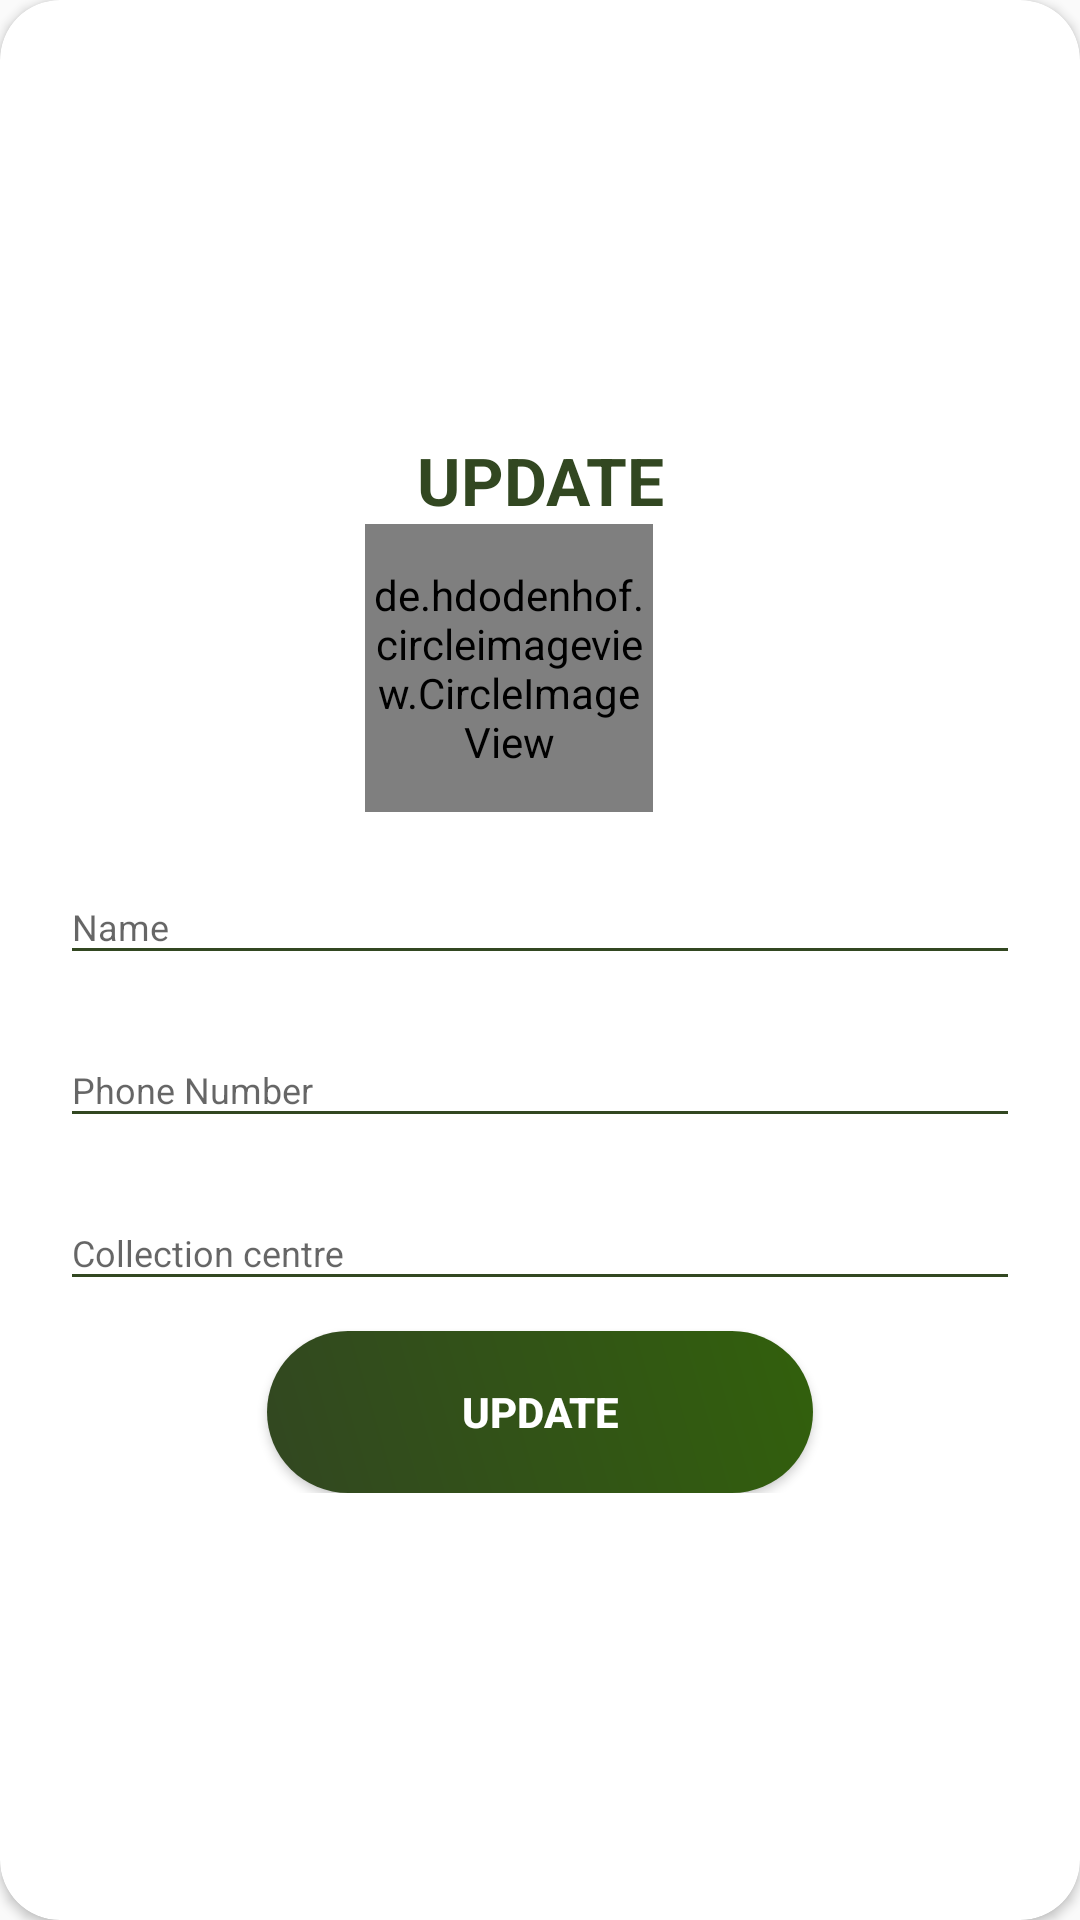

This screen was rendered from an Android layout file. Write that file and the resources it references.
<!-- AndroidManifest.xml: application theme AppTheme -->
<!-- res/layout/update.xml -->
<?xml version="1.0" encoding="utf-8"?>
<androidx.cardview.widget.CardView
    xmlns:android="http://schemas.android.com/apk/res/android"
    xmlns:app="http://schemas.android.com/apk/res-auto"
    style="@style/loginCard"
    app:cardCornerRadius="@dimen/loginCardRadius"
    android:elevation="5dp"
    android:layout_gravity="center"
    android:layout_marginTop="10dp"
    android:layout_marginBottom="@dimen/loginViewsMargin"
    android:background="@color/whiteCardColor">

    <LinearLayout
        style="@style/linearParent"
        android:layout_gravity="center"
        android:padding="@dimen/loginViewsMargin">

        <TextView
            style="@style/headerTextPrimary"
            android:text="UPDATE"
            android:layout_marginTop="3dp"/>
        <LinearLayout
            android:layout_width="wrap_content"
            android:layout_height="wrap_content"
            android:layout_gravity="center"
            android:orientation="horizontal">
            <de.hdodenhof.circleimageview.CircleImageView
                android:id="@+id/ediprofileimage"
                android:layout_width="96dp"
                android:layout_height="96dp"
                android:layout_gravity="center_horizontal"
                android:layout_marginTop="0dp"
                android:src="@drawable/logo"
                app:civ_border_color="#FF000000"
                app:civ_border_width="2dp" />
            <ImageView
                android:layout_width="40dp"
                android:layout_height="40dp"
                android:layout_marginTop="40dp"
                android:layout_marginLeft="-20dp"
                android:id="@+id/edit_profile_image"
                android:src="@drawable/ic_baseline_mode_edit_outline_24"
                />

        </LinearLayout>

        <com.google.android.material.textfield.TextInputLayout
            style="@style/parent"
            android:layout_marginTop="@dimen/signup_text_margin_top">
            <EditText
                style="@style/modifiedEditText"
                android:inputType="text"
                android:maxLines="1"
                android:id="@+id/update_name"
                android:hint="Name"/>
        </com.google.android.material.textfield.TextInputLayout>

        <com.google.android.material.textfield.TextInputLayout
            style="@style/parent"
            android:layout_marginTop="@dimen/signup_text_margin_top">
            <EditText
                android:id="@+id/update_mobile_Number"
                style="@style/modifiedEditText"
                android:inputType="text"
                android:maxLines="1"
                android:hint="Phone Number"/>
        </com.google.android.material.textfield.TextInputLayout>
        <com.google.android.material.textfield.TextInputLayout
            style="@style/parent"
            android:layout_marginTop="@dimen/signup_text_margin_top">
            <EditText
                android:id="@+id/update_collection"
                style="@style/modifiedEditText"
                android:inputType="text"
                android:maxLines="1"
                android:hint="Collection centre"/>
        </com.google.android.material.textfield.TextInputLayout>



        <Button
            style="@style/loginButton"
            android:layout_gravity="center"
            android:text="Update"
            android:id="@+id/updatess"
            android:layout_marginTop="10dp"/>

    </LinearLayout>
</androidx.cardview.widget.CardView>
<!-- resources referenced by this layout -->
<resources>
  <color name="whiteCardColor">#fff</color>
  <dimen name="loginCardRadius">20dp</dimen>
  <dimen name="loginViewsMargin">20dp</dimen>
  <dimen name="signup_text_margin_top">10dp</dimen>
  <!-- drawable logo: webp bitmap (drawable, 6776 bytes) -->
  <style name="headerTextPrimary" parent="headerText">
          <item name="android:textColor">@color/primaryTextColor</item>
      </style>
  <style name="linearParent" parent="parent">
          <item name="android:orientation">vertical</item>
      </style>
  <style name="loginButton" parent="viewParent">
          <item name="android:background">@drawable/login_button_bk</item>
          <item name="android:textColor">@color/whiteTextColor</item>
          <item name="android:textStyle">bold</item>
      </style>
  <style name="loginCard" parent="parent" />
  <style name="modifiedEditText" parent="parent">
          <item name="android:textSize">@dimen/newsMoreTextSize</item>
          <item name="android:backgroundTint">@color/primaryTextColor</item>
      </style>
  <style name="parent">
          <item name="android:layout_width">match_parent</item>
          <item name="android:layout_height">wrap_content</item>
      </style>
  <style name="AppTheme" parent="Theme.AppCompat.Light.NoActionBar">
  
  
          <item name="android:windowDisablePreview">true</item>
          <item name="android:windowIsTranslucent">true</item>
  
      </style>
  <style name="headerText" parent="parent">
          <item name="android:textSize">@dimen/headerTextSize</item>
          <item name="android:textAlignment">center</item>
          <item name="android:textColor">@color/whiteTextColor</item>
          <item name="android:textStyle">bold</item>
      </style>
  <color name="primaryTextColor">#324721</color>
  <style name="viewParent">
          <item name="android:layout_width">wrap_content</item>
          <item name="android:layout_height">wrap_content</item>
      </style>
  <!-- drawable login_button_bk (drawable-v24) -->
  <?xml version="1.0" encoding="utf-8"?>
  <shape xmlns:android="http://schemas.android.com/apk/res/android" android:shape="rectangle" >
      <corners
          android:radius="27dp"
          />
      <gradient
          android:angle="45"
          android:centerX="35%"
          android:startColor="#324721"
          android:endColor="#32600C"
          android:type="linear"
          />
      <size
          android:width="182dp"
          android:height="54dp"
          />
  </shape>
  <color name="whiteTextColor">#fff</color>
  <dimen name="newsMoreTextSize">12sp</dimen>
  <dimen name="headerTextSize">22sp</dimen>
</resources>
